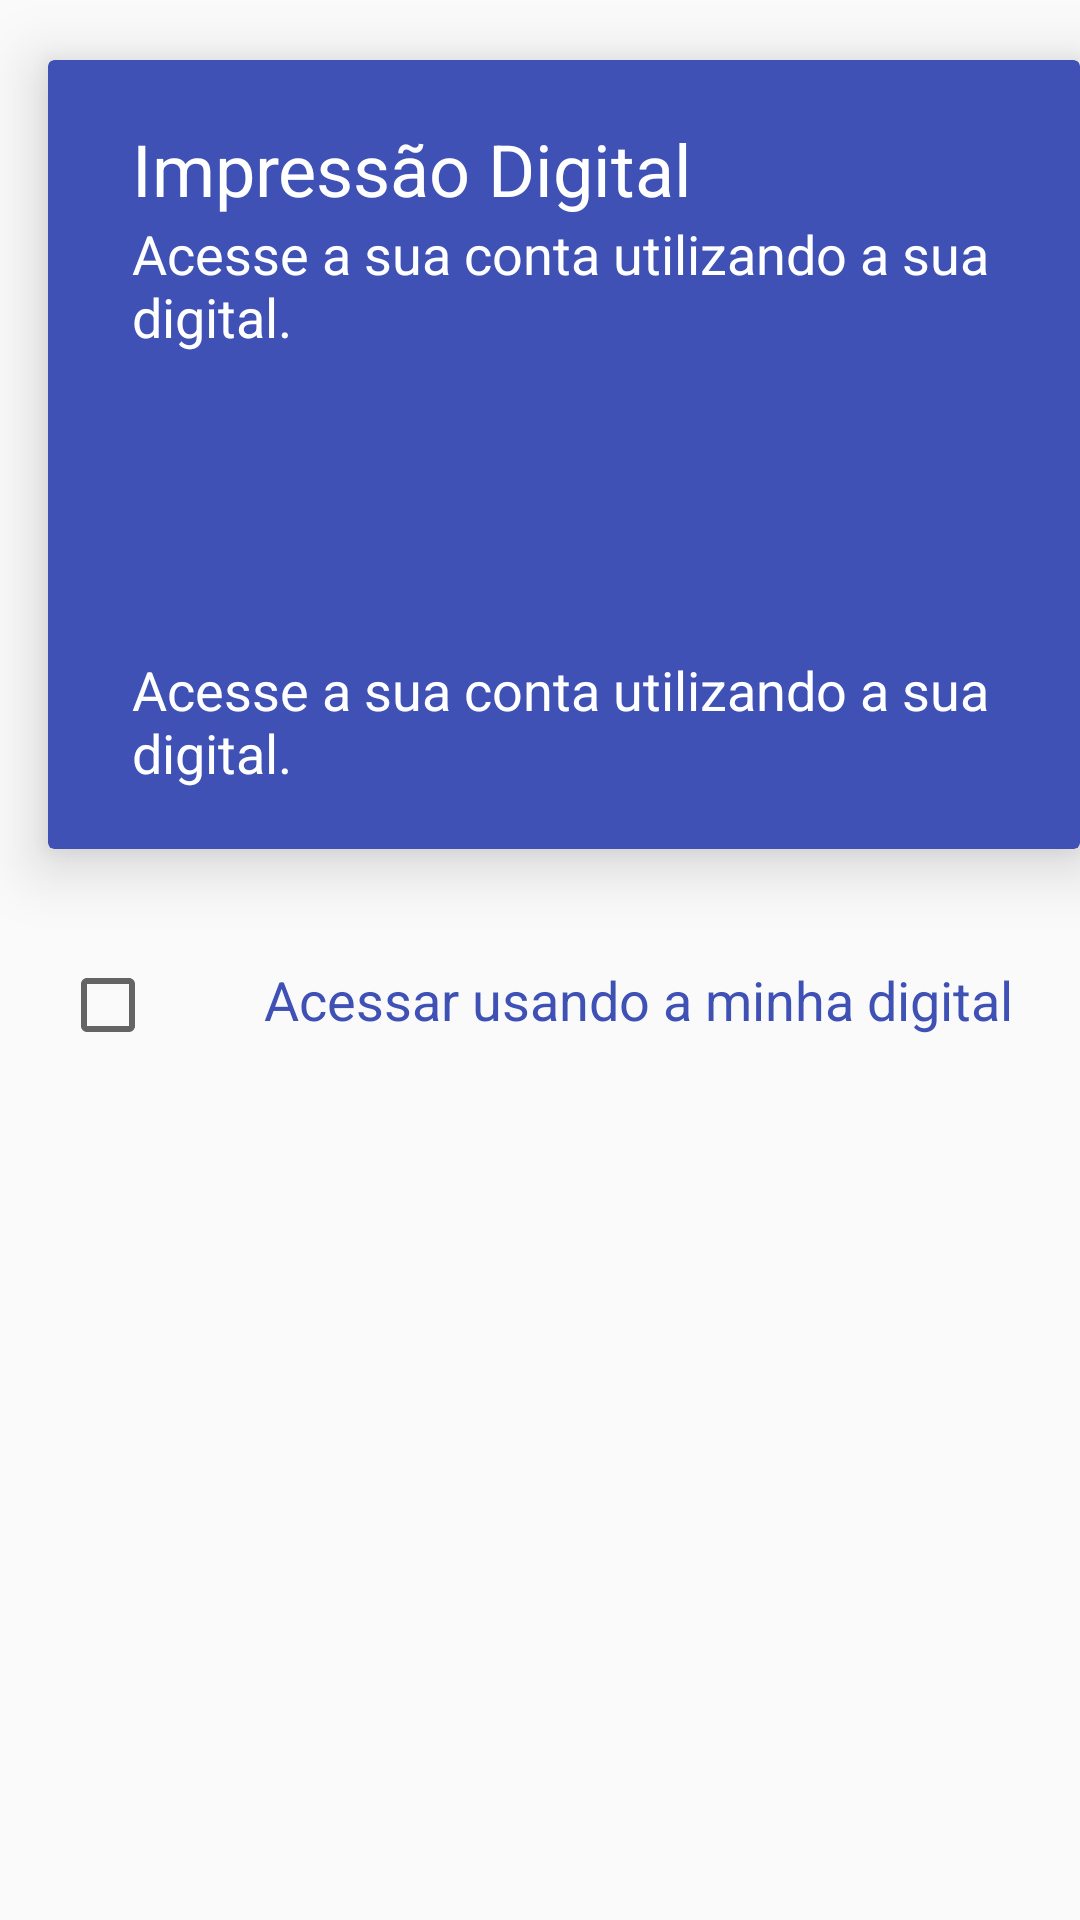

Write the Android layout XML for this screen, with the resource values it uses.
<!-- AndroidManifest.xml: application theme AppTheme -->
<!-- res/layout/activity_fingerprint.xml -->
<?xml version="1.0" encoding="utf-8"?>
<layout xmlns:android="http://schemas.android.com/apk/res/android"
    xmlns:app="http://schemas.android.com/apk/res-auto"
    xmlns:tools="http://schemas.android.com/tools">

    <data>
        <variable
            name="fingerprint"
            type="br.com.cedro.viewmodel.FingerprintViewmodel"/>
    </data>
    <RelativeLayout
        android:layout_width="match_parent"
        android:layout_height="match_parent"
        tools:context=".view.activity.FingerprintActivity">

        <android.support.v7.widget.CardView
            android:id="@+id/rltDadosRegister"
            android:layout_width="match_parent"
            android:layout_height="wrap_content"
            android:layout_marginBottom="@dimen/default_margin"
            android:layout_marginLeft="@dimen/default_margin"
            android:layout_marginTop="@dimen/margin_20"
            app:cardBackgroundColor="@color/colorPrimaryDark"
            app:cardElevation="12dp">

            <LinearLayout
                android:layout_width="match_parent"
                android:layout_height="wrap_content"
                android:layout_marginBottom="@dimen/margin_20"
                android:layout_marginLeft="@dimen/margin_2"
                android:layout_marginRight="@dimen/margin_2"
                android:layout_marginTop="@dimen/margin_20"
                android:orientation="vertical"
                android:paddingLeft="@dimen/margin_10"
                android:paddingRight="@dimen/margin_10">


                <TextView
                    android:id="@+id/tv_title_form"
                    android:layout_width="wrap_content"
                    android:layout_height="wrap_content"
                    android:layout_below="@+id/tv_title_form"
                    android:layout_marginLeft="@dimen/default_margin"
                    android:text="Impressão Digital"
                    android:textColor="@color/colorWhite"
                    android:textSize="@dimen/big_big_text" />

                <TextView
                    android:id="@+id/tv_description_form"
                    android:layout_width="wrap_content"
                    android:layout_height="wrap_content"
                    android:layout_below="@+id/tv_title_form"
                    android:layout_marginLeft="@dimen/default_margin"
                    android:text="Acesse a sua conta utilizando a sua digital. "
                    android:textColor="@color/colorWhite"
                    android:textSize="@dimen/big_text" />


                <android.support.v7.widget.AppCompatImageView
                    android:layout_width="60dp"
                    android:layout_height="60dp"
                    android:layout_margin="20dp"
                    android:src="@drawable/fingerprint_white_18dp" />


                <TextView
                    android:id="@+id/tv_description_"
                    android:layout_width="wrap_content"
                    android:layout_height="wrap_content"
                    android:layout_below="@+id/tv_title_form"
                    android:layout_marginLeft="@dimen/default_margin"
                    android:text="Acesse a sua conta utilizando a sua digital. "
                    android:textColor="@color/colorWhite"
                    android:textSize="@dimen/big_text" />

            </LinearLayout>

        </android.support.v7.widget.CardView>


        <LinearLayout
            android:id="@+id/linCheck"
            android:layout_width="match_parent"
            android:layout_height="wrap_content"
            android:orientation="horizontal"
            android:layout_below="@+id/rltDadosRegister">

            <CheckBox
                android:layout_width="wrap_content"
                android:layout_height="wrap_content"
                android:layout_margin="@dimen/margin_20" />


            <TextView
                android:id="@+id/tv_de"
                android:layout_width="wrap_content"
                android:layout_height="wrap_content"
                android:layout_below="@+id/tv_title_form"
                android:layout_marginLeft="@dimen/default_margin"
                android:text="@string/act_register_digital"
                android:textColor="@color/colorPrimaryDark"
                android:layout_marginTop="@dimen/margin_20"
                android:textSize="@dimen/big_text" />

        </LinearLayout>

        <RelativeLayout
            android:id="@+id/shd_advance"
            android:layout_width="match_parent"
            android:layout_height="wrap_content"
            android:gravity="center"
            android:layout_alignParentBottom="true">

            <android.support.v7.widget.AppCompatButton
                android:id="@+id/bt_advance"
                style="@style/ButtonRed"
                android:layout_width="@dimen/button_width"
                android:text="@string/act_continue" />

        </RelativeLayout>


    </RelativeLayout>
</layout>
<!-- resources referenced by this layout -->
<resources>
  <color name="colorPrimaryDark">#3F51B5</color>
  <color name="colorWhite">#ffffff</color>
  <dimen name="big_big_text">24sp</dimen>
  <dimen name="big_text">18sp</dimen>
  <dimen name="button_width">260dp</dimen>
  <dimen name="default_margin">16dp</dimen>
  <dimen name="margin_10">10dp</dimen>
  <dimen name="margin_2">2dp</dimen>
  <dimen name="margin_20">20dp</dimen>
  <string name="act_continue">Continuar</string>
  <string name="act_register_digital">Acessar usando a minha digital</string>
  <style name="AppTheme" parent="Theme.AppCompat.Light.NoActionBar">
          
          <item name="colorPrimary">@color/colorPrimary</item>
          <item name="colorPrimaryDark">@color/colorPrimaryDark</item>
          <item name="colorAccent">@color/darkgrey</item>
      </style>
  <color name="colorPrimary">#4476DC</color>
  <color name="darkgrey">#ff747474</color>
</resources>
